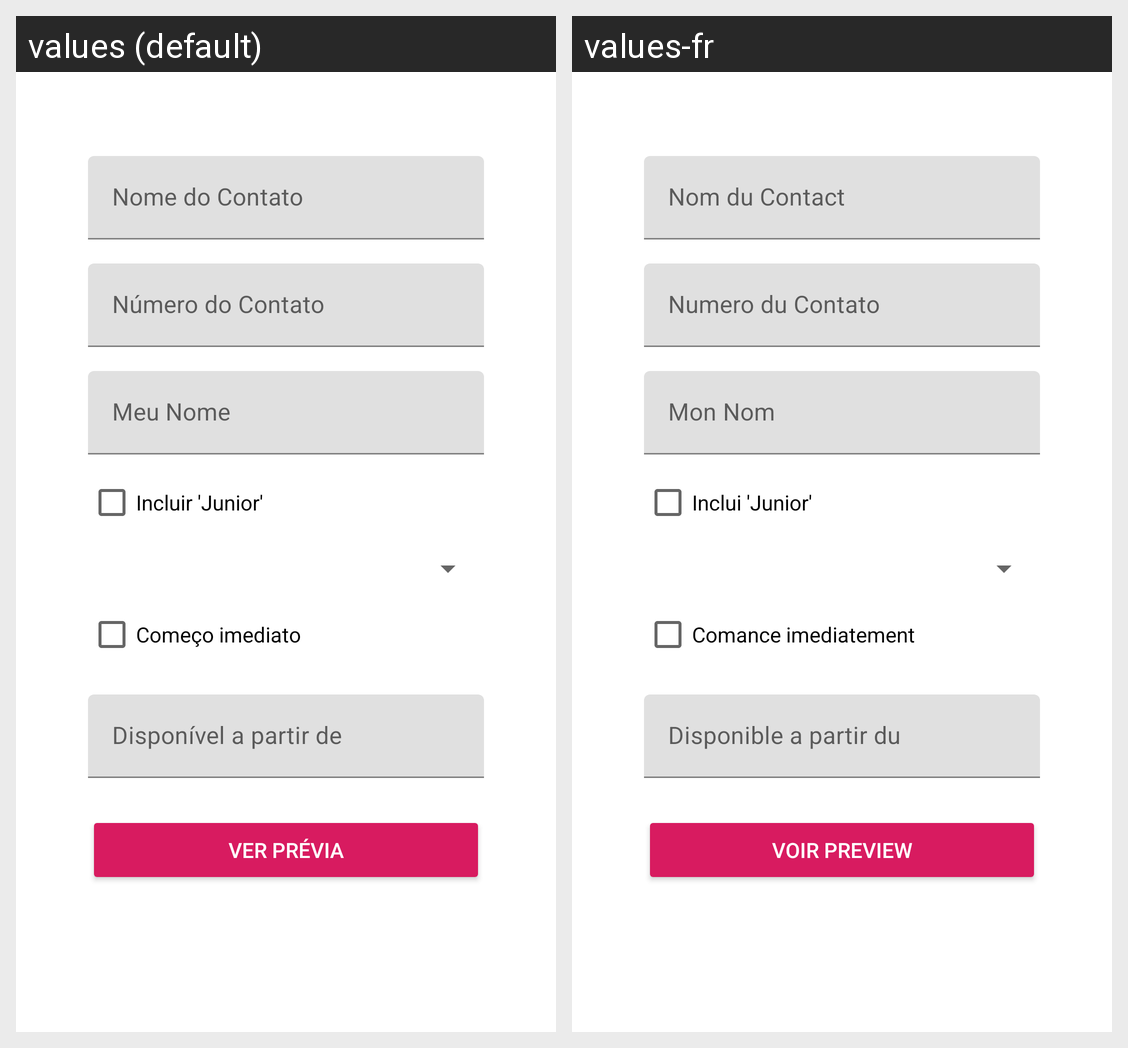

Locale-by-locale string values for the Android screen shown in this grid:
Android screen res/layout/activity_main.xml rendered under 2 locales, left to right: values (default), values-fr. Device: Nexus 5 (rendered at 1080×1920; each locale shown at half size, 540×960, under a caption strip naming it); theme Theme.SelfPromotion.
Strings drawn on this screen, with the default value and each locale's value (text and hints the layout hard-codes, and strings that could not be matched under every locale, appear in the picture but are not listed):

hint_nome_contato
  values: Nome do Contato
  values-fr: Nom du Contact

hint_numero_contato
  values: Número do Contato
  values-fr: Numero du Contato

hint_meu_nome
  values: Meu Nome
  values-fr: Mon Nom

text_incluir_junior
  values: Incluir 'Junior'
  values-fr: Inclui 'Junior'

text_comeco_imediato
  values: Começo imediato
  values-fr: Comance imediatement

hint_disponivel
  values: Disponível a partir de
  values-fr: Disponible a partir du

text_ver_previa
  values: Ver prévia
  values-fr: Voir preview
